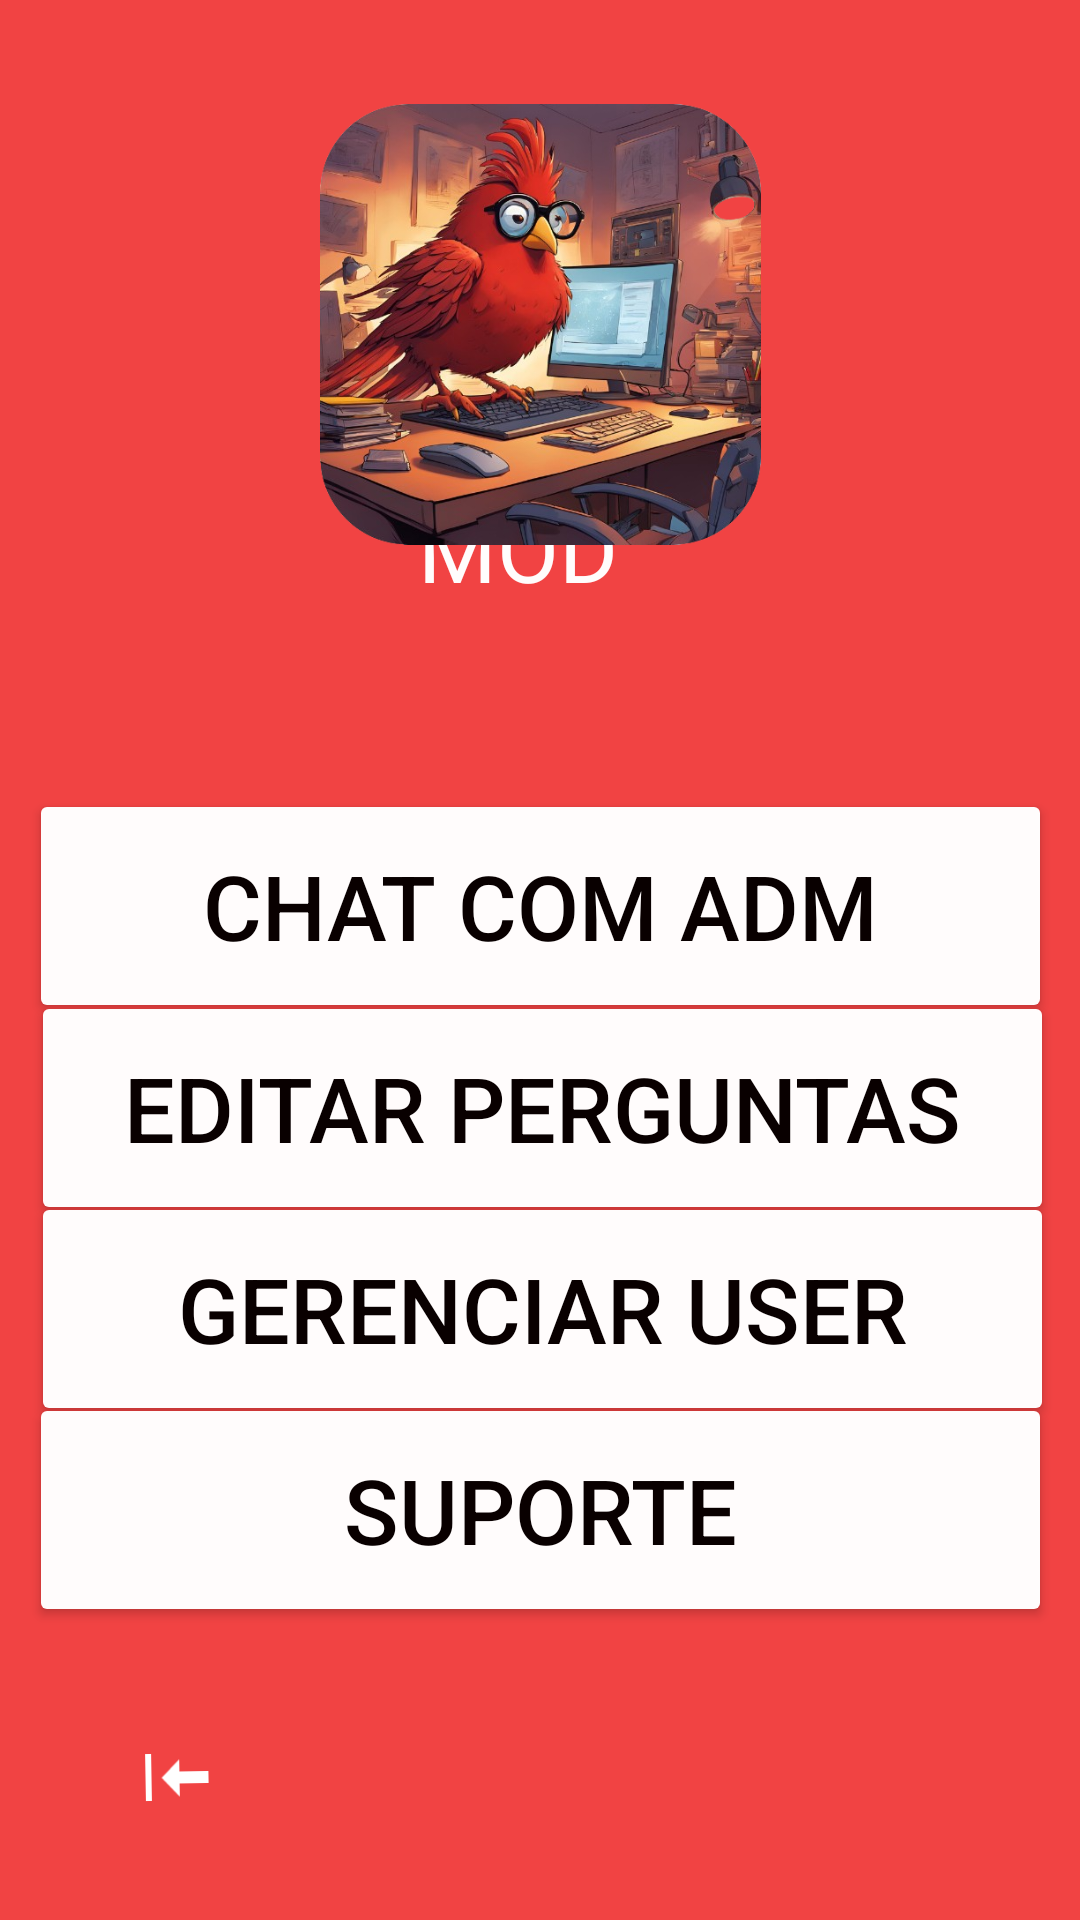

Here is an Android app screen rendered from its layout file. Give the layout XML and the strings, colors and styles it references.
<!-- AndroidManifest.xml: application theme Theme.Duoduo -->
<!-- res/layout/activity_main15.xml -->
<?xml version="1.0" encoding="utf-8"?>
<androidx.constraintlayout.widget.ConstraintLayout xmlns:android="http://schemas.android.com/apk/res/android"
    xmlns:app="http://schemas.android.com/apk/res-auto"
    xmlns:tools="http://schemas.android.com/tools"
    android:id="@+id/main"
    android:layout_width="match_parent"
    android:layout_height="match_parent"
    android:background="#F14343"
    tools:context=".MainActivity15">

    <ImageButton
        android:id="@+id/imageButton18"
        android:layout_width="68dp"
        android:layout_height="67dp"
        android:backgroundTint="#00FFFFFF"
        android:rotation="89"
        app:layout_constraintBottom_toBottomOf="parent"
        app:layout_constraintEnd_toEndOf="parent"
        app:layout_constraintHorizontal_bias="0.087"
        app:layout_constraintStart_toStartOf="parent"
        app:layout_constraintTop_toTopOf="parent"
        app:layout_constraintVertical_bias="0.975"
        app:srcCompat="@android:drawable/stat_sys_download" />

    <Button
        android:id="@+id/button44"
        android:layout_width="341dp"
        android:layout_height="78dp"
        android:backgroundTint="#FFFCFC"
        android:text="EDITAR PERGUNTAS"
        android:textColor="#090000"
        android:textSize="30sp"
        app:layout_constraintBottom_toBottomOf="parent"
        app:layout_constraintEnd_toEndOf="parent"
        app:layout_constraintHorizontal_bias="0.542"
        app:layout_constraintStart_toStartOf="parent"
        app:layout_constraintTop_toTopOf="parent"
        app:layout_constraintVertical_bias="0.588" />

    <Button
        android:id="@+id/button42"
        android:layout_width="341dp"
        android:layout_height="78dp"
        android:backgroundTint="#FFFCFC"
        android:text="GERENCIAR USER"
        android:textColor="#090000"
        android:textSize="30sp"
        app:layout_constraintBottom_toBottomOf="parent"
        app:layout_constraintEnd_toEndOf="parent"
        app:layout_constraintHorizontal_bias="0.542"
        app:layout_constraintStart_toStartOf="parent"
        app:layout_constraintTop_toTopOf="parent"
        app:layout_constraintVertical_bias="0.707" />

    <Button
        android:id="@+id/button41"
        android:layout_width="341dp"
        android:layout_height="78dp"
        android:backgroundTint="#FFFCFC"
        android:text="SUPORTE"
        android:textColor="#090000"
        android:textSize="30sp"
        app:layout_constraintBottom_toBottomOf="parent"
        app:layout_constraintEnd_toEndOf="parent"
        app:layout_constraintStart_toStartOf="parent"
        app:layout_constraintTop_toTopOf="parent"
        app:layout_constraintVertical_bias="0.826" />

    <Button
        android:id="@+id/button43"
        android:layout_width="341dp"
        android:layout_height="78dp"
        android:backgroundTint="#FFFCFC"
        android:text="CHAT COM ADM"
        android:textColor="#090000"
        android:textSize="30sp"
        app:layout_constraintBottom_toBottomOf="parent"
        app:layout_constraintEnd_toEndOf="parent"
        app:layout_constraintStart_toStartOf="parent"
        app:layout_constraintTop_toTopOf="parent"
        app:layout_constraintVertical_bias="0.468" />

    <TextView
        android:id="@+id/textView25"
        android:layout_width="80dp"
        android:layout_height="47dp"
        android:background="#00FFFCFC"
        android:backgroundTint="#F1EBEB"
        android:text="MOD"
        android:textColor="#FFFCFC"
        android:textSize="30sp"
        app:layout_constraintBottom_toBottomOf="parent"
        app:layout_constraintEnd_toEndOf="parent"
        app:layout_constraintHorizontal_bias="0.498"
        app:layout_constraintStart_toStartOf="parent"
        app:layout_constraintTop_toTopOf="parent"
        app:layout_constraintVertical_bias="0.274" />

    <ImageView
        android:id="@+id/imageView35"
        android:layout_width="215dp"
        android:layout_height="147dp"
        app:layout_constraintBottom_toBottomOf="parent"
        app:layout_constraintEnd_toEndOf="parent"
        app:layout_constraintStart_toStartOf="parent"
        app:layout_constraintTop_toTopOf="parent"
        app:layout_constraintVertical_bias="0.07"
        app:srcCompat="@drawable/logo_ofc_removebg_preview" />
</androidx.constraintlayout.widget.ConstraintLayout>
<!-- resources referenced by this layout -->
<resources>
  <!-- drawable logo_ofc_removebg_preview: png bitmap (drawable, 480946 bytes) -->
  <style name="Theme.Duoduo" parent="Base.Theme.Duoduo" />
  <style name="Base.Theme.Duoduo" parent="Theme.Material3.DayNight.NoActionBar">
          
          
      </style>
</resources>
